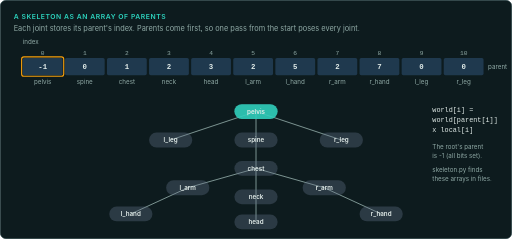
t = 0.00 s
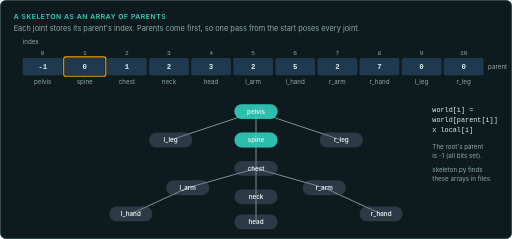
t = 1.47 s
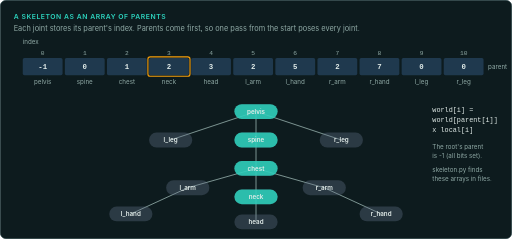
t = 2.93 s
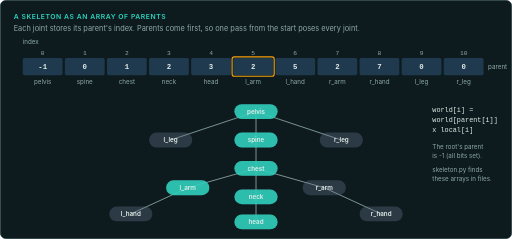
t = 4.40 s
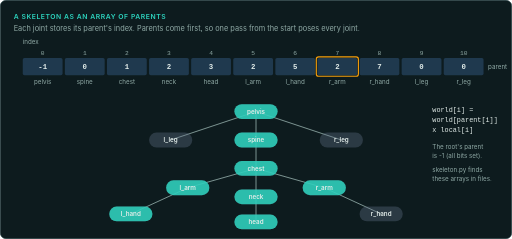
t = 5.87 s
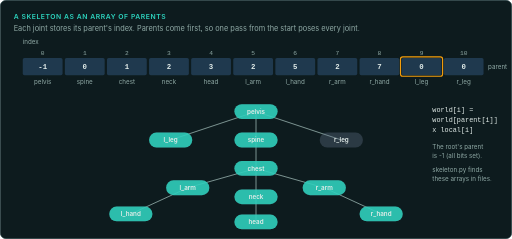
t = 7.33 s

The animated SVG that drew these frames (rendered in a browser with its animation timeline set to each time). Animation: 22 SMIL elements (animate=22); one cycle of 8.80 s, repeats indefinitely.

<svg xmlns="http://www.w3.org/2000/svg" width="900" height="420" viewBox="0 0 900 420" role="img" aria-label="A skeleton stored as an array of parent indices, parents before children, and the tree it makes; one pass from the start computes every joint's world pose">
<title>A skeleton stored as an array of parent indices, parents before children, and the tree it makes; one pass from the start computes every joint's world pose</title>
<rect x="0.5" y="0.5" width="899" height="419" rx="10" fill="#0d1b1e" stroke="#1f3d40"/>
<defs><marker id="arrow" viewBox="0 0 8 8" refX="7" refY="4" markerWidth="7" markerHeight="7" orient="auto"><path d="M0 0L8 4L0 8z" fill="#8fa9a5"/></marker></defs>
<rect x="40.0" y="102.0" width="70.0" height="30.0" rx="3" fill="#60a5fa" stroke="none" fill-opacity="0.22"/>
<rect x="114.0" y="102.0" width="70.0" height="30.0" rx="3" fill="#60a5fa" stroke="none" fill-opacity="0.22"/>
<rect x="188.0" y="102.0" width="70.0" height="30.0" rx="3" fill="#60a5fa" stroke="none" fill-opacity="0.22"/>
<rect x="262.0" y="102.0" width="70.0" height="30.0" rx="3" fill="#60a5fa" stroke="none" fill-opacity="0.22"/>
<rect x="336.0" y="102.0" width="70.0" height="30.0" rx="3" fill="#60a5fa" stroke="none" fill-opacity="0.22"/>
<rect x="410.0" y="102.0" width="70.0" height="30.0" rx="3" fill="#60a5fa" stroke="none" fill-opacity="0.22"/>
<rect x="484.0" y="102.0" width="70.0" height="30.0" rx="3" fill="#60a5fa" stroke="none" fill-opacity="0.22"/>
<rect x="558.0" y="102.0" width="70.0" height="30.0" rx="3" fill="#60a5fa" stroke="none" fill-opacity="0.22"/>
<rect x="632.0" y="102.0" width="70.0" height="30.0" rx="3" fill="#60a5fa" stroke="none" fill-opacity="0.22"/>
<rect x="706.0" y="102.0" width="70.0" height="30.0" rx="3" fill="#60a5fa" stroke="none" fill-opacity="0.22"/>
<rect x="780.0" y="102.0" width="70.0" height="30.0" rx="3" fill="#60a5fa" stroke="none" fill-opacity="0.22"/>
<path d="M450.0 196.0L450.0 246.0" stroke="#8fa9a5" stroke-width="1.5" fill="none"/>
<path d="M450.0 246.0L450.0 296.0" stroke="#8fa9a5" stroke-width="1.5" fill="none"/>
<path d="M450.0 296.0L450.0 346.0" stroke="#8fa9a5" stroke-width="1.5" fill="none"/>
<path d="M450.0 346.0L450.0 390.0" stroke="#8fa9a5" stroke-width="1.5" fill="none"/>
<path d="M450.0 296.0L330.0 330.0" stroke="#8fa9a5" stroke-width="1.5" fill="none"/>
<path d="M330.0 330.0L230.0 376.0" stroke="#8fa9a5" stroke-width="1.5" fill="none"/>
<path d="M450.0 296.0L570.0 330.0" stroke="#8fa9a5" stroke-width="1.5" fill="none"/>
<path d="M570.0 330.0L670.0 376.0" stroke="#8fa9a5" stroke-width="1.5" fill="none"/>
<path d="M450.0 196.0L300.0 246.0" stroke="#8fa9a5" stroke-width="1.5" fill="none"/>
<path d="M450.0 196.0L600.0 246.0" stroke="#8fa9a5" stroke-width="1.5" fill="none"/>
<rect x="412.0" y="183.0" width="76.0" height="26.0" rx="13" fill="#64748b" stroke="none" fill-opacity="0.35"/>
<rect x="412" y="183" width="76" height="26" rx="13" fill="#2dd4bf" opacity="0"><animate attributeName="opacity" values="0;0;0.85;0.85;0" keyTimes="0;0.000;0.000;0.95;1" dur="8.8s" repeatCount="indefinite"/></rect>
<rect x="38" y="100" width="74" height="34" rx="4" fill="none" stroke="#f59e0b" stroke-width="2" opacity="0"><animate attributeName="opacity" values="0;0;1;1;0;0" keyTimes="0;0.000;0.000;0.091;0.091;1" dur="8.8s" repeatCount="indefinite"/></rect>
<rect x="412.0" y="233.0" width="76.0" height="26.0" rx="13" fill="#64748b" stroke="none" fill-opacity="0.35"/>
<rect x="412" y="233" width="76" height="26" rx="13" fill="#2dd4bf" opacity="0"><animate attributeName="opacity" values="0;0;0.85;0.85;0" keyTimes="0;0.091;0.091;0.95;1" dur="8.8s" repeatCount="indefinite"/></rect>
<rect x="112" y="100" width="74" height="34" rx="4" fill="none" stroke="#f59e0b" stroke-width="2" opacity="0"><animate attributeName="opacity" values="0;0;1;1;0;0" keyTimes="0;0.091;0.091;0.182;0.182;1" dur="8.8s" repeatCount="indefinite"/></rect>
<rect x="412.0" y="283.0" width="76.0" height="26.0" rx="13" fill="#64748b" stroke="none" fill-opacity="0.35"/>
<rect x="412" y="283" width="76" height="26" rx="13" fill="#2dd4bf" opacity="0"><animate attributeName="opacity" values="0;0;0.85;0.85;0" keyTimes="0;0.182;0.182;0.95;1" dur="8.8s" repeatCount="indefinite"/></rect>
<rect x="186" y="100" width="74" height="34" rx="4" fill="none" stroke="#f59e0b" stroke-width="2" opacity="0"><animate attributeName="opacity" values="0;0;1;1;0;0" keyTimes="0;0.182;0.182;0.273;0.273;1" dur="8.8s" repeatCount="indefinite"/></rect>
<rect x="412.0" y="333.0" width="76.0" height="26.0" rx="13" fill="#64748b" stroke="none" fill-opacity="0.35"/>
<rect x="412" y="333" width="76" height="26" rx="13" fill="#2dd4bf" opacity="0"><animate attributeName="opacity" values="0;0;0.85;0.85;0" keyTimes="0;0.273;0.273;0.95;1" dur="8.8s" repeatCount="indefinite"/></rect>
<rect x="260" y="100" width="74" height="34" rx="4" fill="none" stroke="#f59e0b" stroke-width="2" opacity="0"><animate attributeName="opacity" values="0;0;1;1;0;0" keyTimes="0;0.273;0.273;0.364;0.364;1" dur="8.8s" repeatCount="indefinite"/></rect>
<rect x="412.0" y="377.0" width="76.0" height="26.0" rx="13" fill="#64748b" stroke="none" fill-opacity="0.35"/>
<rect x="412" y="377" width="76" height="26" rx="13" fill="#2dd4bf" opacity="0"><animate attributeName="opacity" values="0;0;0.85;0.85;0" keyTimes="0;0.364;0.364;0.95;1" dur="8.8s" repeatCount="indefinite"/></rect>
<rect x="334" y="100" width="74" height="34" rx="4" fill="none" stroke="#f59e0b" stroke-width="2" opacity="0"><animate attributeName="opacity" values="0;0;1;1;0;0" keyTimes="0;0.364;0.364;0.455;0.455;1" dur="8.8s" repeatCount="indefinite"/></rect>
<rect x="292.0" y="317.0" width="76.0" height="26.0" rx="13" fill="#64748b" stroke="none" fill-opacity="0.35"/>
<rect x="292" y="317" width="76" height="26" rx="13" fill="#2dd4bf" opacity="0"><animate attributeName="opacity" values="0;0;0.85;0.85;0" keyTimes="0;0.455;0.455;0.95;1" dur="8.8s" repeatCount="indefinite"/></rect>
<rect x="408" y="100" width="74" height="34" rx="4" fill="none" stroke="#f59e0b" stroke-width="2" opacity="0"><animate attributeName="opacity" values="0;0;1;1;0;0" keyTimes="0;0.455;0.455;0.545;0.545;1" dur="8.8s" repeatCount="indefinite"/></rect>
<rect x="192.0" y="363.0" width="76.0" height="26.0" rx="13" fill="#64748b" stroke="none" fill-opacity="0.35"/>
<rect x="192" y="363" width="76" height="26" rx="13" fill="#2dd4bf" opacity="0"><animate attributeName="opacity" values="0;0;0.85;0.85;0" keyTimes="0;0.545;0.545;0.95;1" dur="8.8s" repeatCount="indefinite"/></rect>
<rect x="482" y="100" width="74" height="34" rx="4" fill="none" stroke="#f59e0b" stroke-width="2" opacity="0"><animate attributeName="opacity" values="0;0;1;1;0;0" keyTimes="0;0.545;0.545;0.636;0.636;1" dur="8.8s" repeatCount="indefinite"/></rect>
<rect x="532.0" y="317.0" width="76.0" height="26.0" rx="13" fill="#64748b" stroke="none" fill-opacity="0.35"/>
<rect x="532" y="317" width="76" height="26" rx="13" fill="#2dd4bf" opacity="0"><animate attributeName="opacity" values="0;0;0.85;0.85;0" keyTimes="0;0.636;0.636;0.95;1" dur="8.8s" repeatCount="indefinite"/></rect>
<rect x="556" y="100" width="74" height="34" rx="4" fill="none" stroke="#f59e0b" stroke-width="2" opacity="0"><animate attributeName="opacity" values="0;0;1;1;0;0" keyTimes="0;0.636;0.636;0.727;0.727;1" dur="8.8s" repeatCount="indefinite"/></rect>
<rect x="632.0" y="363.0" width="76.0" height="26.0" rx="13" fill="#64748b" stroke="none" fill-opacity="0.35"/>
<rect x="632" y="363" width="76" height="26" rx="13" fill="#2dd4bf" opacity="0"><animate attributeName="opacity" values="0;0;0.85;0.85;0" keyTimes="0;0.727;0.727;0.95;1" dur="8.8s" repeatCount="indefinite"/></rect>
<rect x="630" y="100" width="74" height="34" rx="4" fill="none" stroke="#f59e0b" stroke-width="2" opacity="0"><animate attributeName="opacity" values="0;0;1;1;0;0" keyTimes="0;0.727;0.727;0.818;0.818;1" dur="8.8s" repeatCount="indefinite"/></rect>
<rect x="262.0" y="233.0" width="76.0" height="26.0" rx="13" fill="#64748b" stroke="none" fill-opacity="0.35"/>
<rect x="262" y="233" width="76" height="26" rx="13" fill="#2dd4bf" opacity="0"><animate attributeName="opacity" values="0;0;0.85;0.85;0" keyTimes="0;0.818;0.818;0.95;1" dur="8.8s" repeatCount="indefinite"/></rect>
<rect x="704" y="100" width="74" height="34" rx="4" fill="none" stroke="#f59e0b" stroke-width="2" opacity="0"><animate attributeName="opacity" values="0;0;1;1;0;0" keyTimes="0;0.818;0.818;0.909;0.909;1" dur="8.8s" repeatCount="indefinite"/></rect>
<rect x="562.0" y="233.0" width="76.0" height="26.0" rx="13" fill="#64748b" stroke="none" fill-opacity="0.35"/>
<rect x="562" y="233" width="76" height="26" rx="13" fill="#2dd4bf" opacity="0"><animate attributeName="opacity" values="0;0;0.85;0.85;0" keyTimes="0;0.909;0.909;0.95;1" dur="8.8s" repeatCount="indefinite"/></rect>
<rect x="778" y="100" width="74" height="34" rx="4" fill="none" stroke="#f59e0b" stroke-width="2" opacity="0"><animate attributeName="opacity" values="0;0;1;1;0;0" keyTimes="0;0.909;0.909;1.000;1.000;1" dur="8.8s" repeatCount="indefinite"/></rect>
<text x="24.0" y="34.0" font-family="ui-sans-serif, -apple-system, 'Segoe UI', Helvetica, Arial, sans-serif" font-size="12" font-weight="600" fill="#2dd4bf" text-anchor="start" letter-spacing="0.08em">A SKELETON AS AN ARRAY OF PARENTS</text>
<text x="24.0" y="54.0" font-family="ui-sans-serif, -apple-system, 'Segoe UI', Helvetica, Arial, sans-serif" font-size="13" font-weight="400" fill="#8fa9a5" text-anchor="start">Each joint stores its parent's index. Parents come first, so one pass from the start poses every joint.</text>
<text x="40.0" y="78.0" font-family="ui-sans-serif, -apple-system, 'Segoe UI', Helvetica, Arial, sans-serif" font-size="11" font-weight="400" fill="#8fa9a5" text-anchor="start">index</text>
<text x="75.0" y="96.0" font-family="ui-monospace, SFMono-Regular, Menlo, Consolas, monospace" font-size="11" font-weight="400" fill="#8fa9a5" text-anchor="middle">0</text>
<text x="75.0" y="122.0" font-family="ui-monospace, SFMono-Regular, Menlo, Consolas, monospace" font-size="13" font-weight="600" fill="#e2ece9" text-anchor="middle">-1</text>
<text x="75.0" y="148.0" font-family="ui-sans-serif, -apple-system, 'Segoe UI', Helvetica, Arial, sans-serif" font-size="11" font-weight="400" fill="#8fa9a5" text-anchor="middle">pelvis</text>
<text x="149.0" y="96.0" font-family="ui-monospace, SFMono-Regular, Menlo, Consolas, monospace" font-size="11" font-weight="400" fill="#8fa9a5" text-anchor="middle">1</text>
<text x="149.0" y="122.0" font-family="ui-monospace, SFMono-Regular, Menlo, Consolas, monospace" font-size="13" font-weight="600" fill="#e2ece9" text-anchor="middle">0</text>
<text x="149.0" y="148.0" font-family="ui-sans-serif, -apple-system, 'Segoe UI', Helvetica, Arial, sans-serif" font-size="11" font-weight="400" fill="#8fa9a5" text-anchor="middle">spine</text>
<text x="223.0" y="96.0" font-family="ui-monospace, SFMono-Regular, Menlo, Consolas, monospace" font-size="11" font-weight="400" fill="#8fa9a5" text-anchor="middle">2</text>
<text x="223.0" y="122.0" font-family="ui-monospace, SFMono-Regular, Menlo, Consolas, monospace" font-size="13" font-weight="600" fill="#e2ece9" text-anchor="middle">1</text>
<text x="223.0" y="148.0" font-family="ui-sans-serif, -apple-system, 'Segoe UI', Helvetica, Arial, sans-serif" font-size="11" font-weight="400" fill="#8fa9a5" text-anchor="middle">chest</text>
<text x="297.0" y="96.0" font-family="ui-monospace, SFMono-Regular, Menlo, Consolas, monospace" font-size="11" font-weight="400" fill="#8fa9a5" text-anchor="middle">3</text>
<text x="297.0" y="122.0" font-family="ui-monospace, SFMono-Regular, Menlo, Consolas, monospace" font-size="13" font-weight="600" fill="#e2ece9" text-anchor="middle">2</text>
<text x="297.0" y="148.0" font-family="ui-sans-serif, -apple-system, 'Segoe UI', Helvetica, Arial, sans-serif" font-size="11" font-weight="400" fill="#8fa9a5" text-anchor="middle">neck</text>
<text x="371.0" y="96.0" font-family="ui-monospace, SFMono-Regular, Menlo, Consolas, monospace" font-size="11" font-weight="400" fill="#8fa9a5" text-anchor="middle">4</text>
<text x="371.0" y="122.0" font-family="ui-monospace, SFMono-Regular, Menlo, Consolas, monospace" font-size="13" font-weight="600" fill="#e2ece9" text-anchor="middle">3</text>
<text x="371.0" y="148.0" font-family="ui-sans-serif, -apple-system, 'Segoe UI', Helvetica, Arial, sans-serif" font-size="11" font-weight="400" fill="#8fa9a5" text-anchor="middle">head</text>
<text x="445.0" y="96.0" font-family="ui-monospace, SFMono-Regular, Menlo, Consolas, monospace" font-size="11" font-weight="400" fill="#8fa9a5" text-anchor="middle">5</text>
<text x="445.0" y="122.0" font-family="ui-monospace, SFMono-Regular, Menlo, Consolas, monospace" font-size="13" font-weight="600" fill="#e2ece9" text-anchor="middle">2</text>
<text x="445.0" y="148.0" font-family="ui-sans-serif, -apple-system, 'Segoe UI', Helvetica, Arial, sans-serif" font-size="11" font-weight="400" fill="#8fa9a5" text-anchor="middle">l_arm</text>
<text x="519.0" y="96.0" font-family="ui-monospace, SFMono-Regular, Menlo, Consolas, monospace" font-size="11" font-weight="400" fill="#8fa9a5" text-anchor="middle">6</text>
<text x="519.0" y="122.0" font-family="ui-monospace, SFMono-Regular, Menlo, Consolas, monospace" font-size="13" font-weight="600" fill="#e2ece9" text-anchor="middle">5</text>
<text x="519.0" y="148.0" font-family="ui-sans-serif, -apple-system, 'Segoe UI', Helvetica, Arial, sans-serif" font-size="11" font-weight="400" fill="#8fa9a5" text-anchor="middle">l_hand</text>
<text x="593.0" y="96.0" font-family="ui-monospace, SFMono-Regular, Menlo, Consolas, monospace" font-size="11" font-weight="400" fill="#8fa9a5" text-anchor="middle">7</text>
<text x="593.0" y="122.0" font-family="ui-monospace, SFMono-Regular, Menlo, Consolas, monospace" font-size="13" font-weight="600" fill="#e2ece9" text-anchor="middle">2</text>
<text x="593.0" y="148.0" font-family="ui-sans-serif, -apple-system, 'Segoe UI', Helvetica, Arial, sans-serif" font-size="11" font-weight="400" fill="#8fa9a5" text-anchor="middle">r_arm</text>
<text x="667.0" y="96.0" font-family="ui-monospace, SFMono-Regular, Menlo, Consolas, monospace" font-size="11" font-weight="400" fill="#8fa9a5" text-anchor="middle">8</text>
<text x="667.0" y="122.0" font-family="ui-monospace, SFMono-Regular, Menlo, Consolas, monospace" font-size="13" font-weight="600" fill="#e2ece9" text-anchor="middle">7</text>
<text x="667.0" y="148.0" font-family="ui-sans-serif, -apple-system, 'Segoe UI', Helvetica, Arial, sans-serif" font-size="11" font-weight="400" fill="#8fa9a5" text-anchor="middle">r_hand</text>
<text x="741.0" y="96.0" font-family="ui-monospace, SFMono-Regular, Menlo, Consolas, monospace" font-size="11" font-weight="400" fill="#8fa9a5" text-anchor="middle">9</text>
<text x="741.0" y="122.0" font-family="ui-monospace, SFMono-Regular, Menlo, Consolas, monospace" font-size="13" font-weight="600" fill="#e2ece9" text-anchor="middle">0</text>
<text x="741.0" y="148.0" font-family="ui-sans-serif, -apple-system, 'Segoe UI', Helvetica, Arial, sans-serif" font-size="11" font-weight="400" fill="#8fa9a5" text-anchor="middle">l_leg</text>
<text x="815.0" y="96.0" font-family="ui-monospace, SFMono-Regular, Menlo, Consolas, monospace" font-size="11" font-weight="400" fill="#8fa9a5" text-anchor="middle">10</text>
<text x="815.0" y="122.0" font-family="ui-monospace, SFMono-Regular, Menlo, Consolas, monospace" font-size="13" font-weight="600" fill="#e2ece9" text-anchor="middle">0</text>
<text x="815.0" y="148.0" font-family="ui-sans-serif, -apple-system, 'Segoe UI', Helvetica, Arial, sans-serif" font-size="11" font-weight="400" fill="#8fa9a5" text-anchor="middle">r_leg</text>
<text x="858.0" y="122.0" font-family="ui-sans-serif, -apple-system, 'Segoe UI', Helvetica, Arial, sans-serif" font-size="11" font-weight="400" fill="#8fa9a5" text-anchor="start">parent</text>
<text x="450.0" y="200.0" font-family="ui-sans-serif, -apple-system, 'Segoe UI', Helvetica, Arial, sans-serif" font-size="11" font-weight="600" fill="#e2ece9" text-anchor="middle">pelvis</text>
<text x="450.0" y="250.0" font-family="ui-sans-serif, -apple-system, 'Segoe UI', Helvetica, Arial, sans-serif" font-size="11" font-weight="600" fill="#e2ece9" text-anchor="middle">spine</text>
<text x="450.0" y="300.0" font-family="ui-sans-serif, -apple-system, 'Segoe UI', Helvetica, Arial, sans-serif" font-size="11" font-weight="600" fill="#e2ece9" text-anchor="middle">chest</text>
<text x="450.0" y="350.0" font-family="ui-sans-serif, -apple-system, 'Segoe UI', Helvetica, Arial, sans-serif" font-size="11" font-weight="600" fill="#e2ece9" text-anchor="middle">neck</text>
<text x="450.0" y="394.0" font-family="ui-sans-serif, -apple-system, 'Segoe UI', Helvetica, Arial, sans-serif" font-size="11" font-weight="600" fill="#e2ece9" text-anchor="middle">head</text>
<text x="330.0" y="334.0" font-family="ui-sans-serif, -apple-system, 'Segoe UI', Helvetica, Arial, sans-serif" font-size="11" font-weight="600" fill="#e2ece9" text-anchor="middle">l_arm</text>
<text x="230.0" y="380.0" font-family="ui-sans-serif, -apple-system, 'Segoe UI', Helvetica, Arial, sans-serif" font-size="11" font-weight="600" fill="#e2ece9" text-anchor="middle">l_hand</text>
<text x="570.0" y="334.0" font-family="ui-sans-serif, -apple-system, 'Segoe UI', Helvetica, Arial, sans-serif" font-size="11" font-weight="600" fill="#e2ece9" text-anchor="middle">r_arm</text>
<text x="670.0" y="380.0" font-family="ui-sans-serif, -apple-system, 'Segoe UI', Helvetica, Arial, sans-serif" font-size="11" font-weight="600" fill="#e2ece9" text-anchor="middle">r_hand</text>
<text x="300.0" y="250.0" font-family="ui-sans-serif, -apple-system, 'Segoe UI', Helvetica, Arial, sans-serif" font-size="11" font-weight="600" fill="#e2ece9" text-anchor="middle">l_leg</text>
<text x="600.0" y="250.0" font-family="ui-sans-serif, -apple-system, 'Segoe UI', Helvetica, Arial, sans-serif" font-size="11" font-weight="600" fill="#e2ece9" text-anchor="middle">r_leg</text>
<text x="760.0" y="196.0" font-family="ui-monospace, SFMono-Regular, Menlo, Consolas, monospace" font-size="12" font-weight="400" fill="#e2ece9" text-anchor="start">world[i] =</text>
<text x="760.0" y="214.0" font-family="ui-monospace, SFMono-Regular, Menlo, Consolas, monospace" font-size="12" font-weight="400" fill="#e2ece9" text-anchor="start">  world[parent[i]]</text>
<text x="760.0" y="232.0" font-family="ui-monospace, SFMono-Regular, Menlo, Consolas, monospace" font-size="12" font-weight="400" fill="#e2ece9" text-anchor="start">  x local[i]</text>
<text x="760.0" y="262.0" font-family="ui-sans-serif, -apple-system, 'Segoe UI', Helvetica, Arial, sans-serif" font-size="11" font-weight="400" fill="#8fa9a5" text-anchor="start">The root's parent</text>
<text x="760.0" y="278.0" font-family="ui-sans-serif, -apple-system, 'Segoe UI', Helvetica, Arial, sans-serif" font-size="11" font-weight="400" fill="#8fa9a5" text-anchor="start">is -1 (all bits set).</text>
<text x="760.0" y="302.0" font-family="ui-sans-serif, -apple-system, 'Segoe UI', Helvetica, Arial, sans-serif" font-size="11" font-weight="400" fill="#8fa9a5" text-anchor="start">skeleton.py finds</text>
<text x="760.0" y="318.0" font-family="ui-sans-serif, -apple-system, 'Segoe UI', Helvetica, Arial, sans-serif" font-size="11" font-weight="400" fill="#8fa9a5" text-anchor="start">these arrays in files.</text>
</svg>
